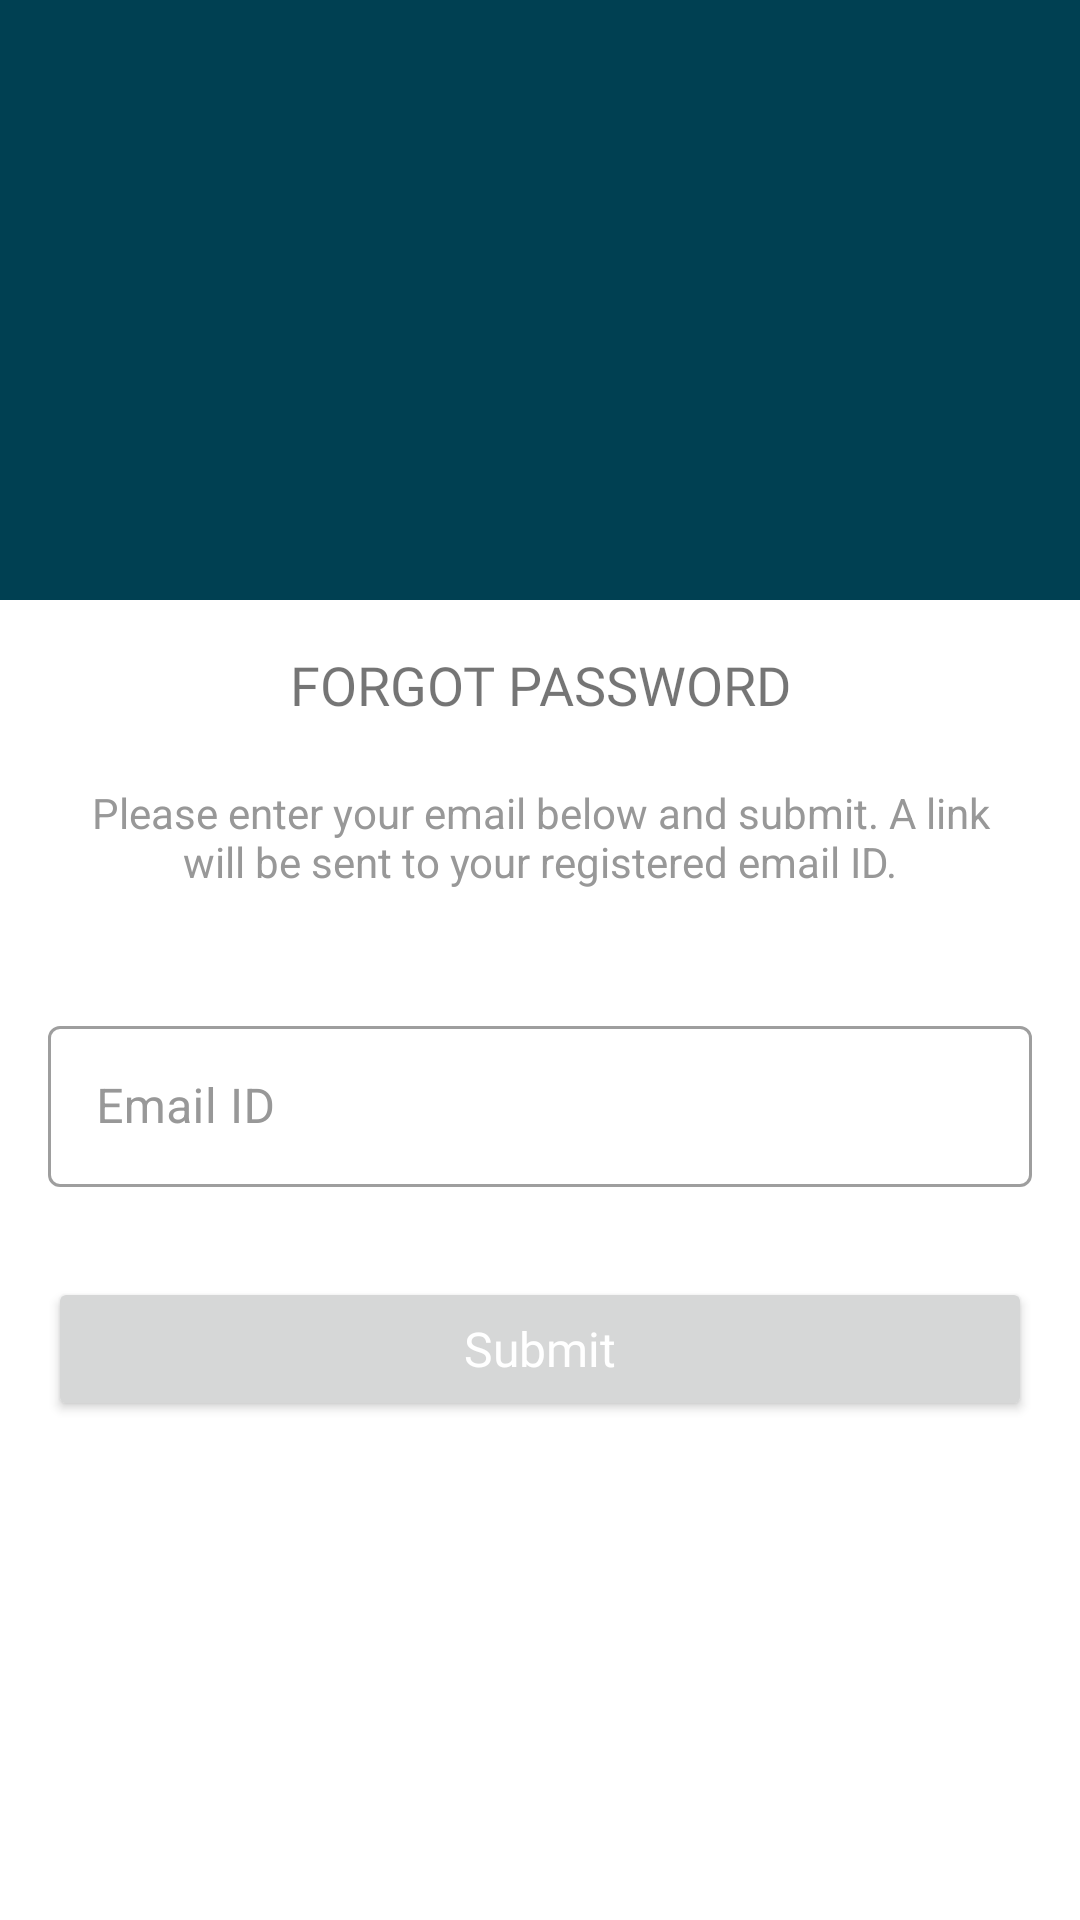

Produce the Android XML layout that renders to this screen, including the resource entries it uses.
<!-- AndroidManifest.xml: application theme Theme.BrickMate -->
<!-- res/layout/activity_forgot_password.xml -->
<?xml version="1.0" encoding="utf-8"?>
<androidx.constraintlayout.widget.ConstraintLayout xmlns:android="http://schemas.android.com/apk/res/android"
    xmlns:app="http://schemas.android.com/apk/res-auto"
    xmlns:tools="http://schemas.android.com/tools"
    android:layout_width="match_parent"
    android:layout_height="match_parent"
    android:background="@color/white"
    tools:context=".ui.activities.ForgotPasswordActivity">
    
    <FrameLayout
        android:id="@+id/fl_header_image"
        android:layout_width="match_parent"
        android:layout_height="200dp"
        android:background="@color/purple_700"
        app:layout_constraintEnd_toEndOf="parent"
        app:layout_constraintStart_toStartOf="parent"
        app:layout_constraintTop_toTopOf="parent">

        <ImageView
            android:layout_width="220dp"
            android:layout_height="100dp"
            android:layout_gravity="center"
            android:contentDescription="@string/image"
            android:scaleType="fitCenter"
            android:src="@drawable/img_construction"/>
        <androidx.appcompat.widget.Toolbar
            android:id="@+id/toolbar_forgot_password_activity"
            android:layout_width="match_parent"
            android:layout_height="?attr/actionBarSize"
            android:layout_gravity="top"
            />

    </FrameLayout>

    <TextView
        android:id="@+id/tv_reset_title"
        android:layout_width="match_parent"
        android:layout_height="wrap_content"
        android:gravity="center"
        style="@style/TextViewBold"
        android:text="FORGOT PASSWORD"
        android:textSize="@dimen/primary_text_size"
        android:layout_marginTop="16dp"
        app:layout_constraintStart_toStartOf="parent"
        app:layout_constraintEnd_toEndOf="parent"
        app:layout_constraintTop_toBottomOf="@id/fl_header_image"/>

    <TextView
        android:id="@+id/tv_reset_description"
        android:layout_width="match_parent"
        android:layout_height="wrap_content"
        android:gravity="center"
        android:layout_marginTop="16dp"
        android:layout_marginStart="16dp"
        android:layout_marginEnd="16dp"
        android:padding="5dp"
        android:text="@string/reset_password_description"
        android:textColor="@color/color_secondary_text"
        android:textSize="@dimen/secondary_text_size"
        app:layout_constraintStart_toStartOf="parent"
        app:layout_constraintEnd_toEndOf="parent"
        app:layout_constraintTop_toBottomOf="@id/tv_reset_title"/>

    <com.google.android.material.textfield.TextInputLayout
        android:id="@+id/til_reset_email"
        style="@style/Widget.MaterialComponents.TextInputLayout.OutlinedBox"
        android:layout_width="match_parent"
        android:layout_height="wrap_content"
        android:layout_marginStart="16dp"
        android:layout_marginTop="35dp"
        android:layout_marginEnd="16dp"
        android:hint="@string/et_hint_email_id"
        android:textColorHint="@color/color_secondary_text"
        app:layout_constraintEnd_toEndOf="parent"
        app:layout_constraintStart_toStartOf="parent"
        app:layout_constraintTop_toBottomOf="@id/tv_reset_description">

        <EditText
            android:id="@+id/et_reset_email"
            android:layout_width="match_parent"
            android:layout_height="wrap_content"
            android:inputType="text"
            android:padding="@dimen/et_padding"
            android:textColor="@color/color_primary_text"
            android:textSize="@dimen/et_text_size"
            tools:text="abc@gmail.com"/>

    </com.google.android.material.textfield.TextInputLayout>

    <Button
        android:id="@+id/btn_submit"
        android:layout_width="match_parent"
        android:layout_height="wrap_content"
        android:gravity="center"
        android:layout_marginStart="16dp"
        android:layout_marginEnd="16dp"
        android:layout_marginTop="30dp"
        android:foreground="?attr/selectableItemBackground"
        android:paddingTop="@dimen/btn_padding"
        android:paddingBottom="@dimen/btn_padding"
        style="@style/TextViewBold"
        android:text="@string/btn_lbl_submit"
        android:textAllCaps="false"
        android:textColor="@android:color/white"
        android:textSize="@dimen/btn_text_size"
        app:layout_constraintEnd_toEndOf="parent"
        app:layout_constraintStart_toStartOf="parent"
        app:layout_constraintTop_toBottomOf="@id/til_reset_email"/>



</androidx.constraintlayout.widget.ConstraintLayout>
<!-- resources referenced by this layout -->
<resources>
  <color name="color_primary_text">#222934</color>
  <color name="color_secondary_text">#989898</color>
  <color name="purple_700">#FF004052</color>
  <color name="white">#FFFFFFFF</color>
  <dimen name="btn_padding">8dp</dimen>
  <dimen name="btn_text_size">16sp</dimen>
  <dimen name="et_padding">16dp</dimen>
  <dimen name="et_text_size">16sp</dimen>
  <dimen name="primary_text_size">18sp</dimen>
  <dimen name="secondary_text_size">14sp</dimen>
  <string name="btn_lbl_submit">Submit</string>
  <string name="et_hint_email_id">Email ID</string>
  <string name="image">image</string>
  <string name="reset_password_description">Please enter your email below and submit. A link will be sent to your registered email ID.</string>
  <style name="TextViewBold">
          <item name="android:fontFamily">@font/open_sans_bold</item>
          <item name="fontFamily">@font/open_sans_bold</item>
      </style>
  <style name="Theme.BrickMate" parent="Theme.MaterialComponents.DayNight.NoActionBar">
          
          <item name="colorPrimary">@color/purple_500</item>
          <item name="colorPrimaryVariant">@color/purple_700</item>
          <item name="colorOnPrimary">@color/white</item>
          
          <item name="colorSecondary">@color/teal_200</item>
          <item name="colorSecondaryVariant">@color/teal_700</item>
          <item name="colorOnSecondary">@color/black</item>
          
          <item name="android:statusBarColor">?attr/colorPrimaryVariant</item>
          
      </style>
  <color name="purple_500">#FF005066</color>
  <color name="teal_200">#FF03DAC5</color>
  <color name="teal_700">#FF018786</color>
  <color name="black">#FF000000</color>
</resources>
